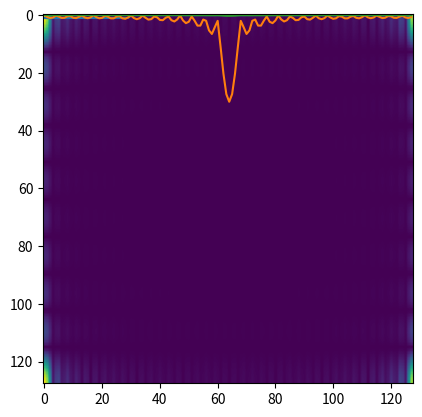

Here is the Python script that generated this plot:


# %%

import numpy as np
import matplotlib.pyplot as plt
# %%


size = 16
x = np.linspace(0, np.pi * 2, size)
y = np.linspace(0, np.pi * 2, size)

xx, yy = np.meshgrid(x, y)

print(xx)
print(yy)

plt.imshow(xx)


# %%
sig = np.sin(xx * 2) * np.sin(yy * 3)
# sig = 1.0 * np.sin(yy * 2)

plt.imshow(sig)

# %%

sig = np.zeros((128, 128))
sig[0:10, 0:40] = 1

plt.imshow(sig)

# %%

fsig = np.fft.fft2(sig)
fsig = np.fft.ifftshift(fsig)
plt.imshow(np.abs(fsig))


# %%

isig = np.fft.ifft2(sig)
plt.imshow(np.abs(isig))
# %%

print(fsig.max(), fsig.min())

# %%

sig = np.zeros((128))
sig[0:30] = 1
plt.plot(sig)

# %%

fsig = np.fft.fft(sig)
fsig = np.fft.fftshift(fsig)
plt.plot(np.abs(fsig))

# %%

isig = np.fft.ifft(sig)
isig = np.fft.fftshift(isig)
plt.plot(np.abs(isig))